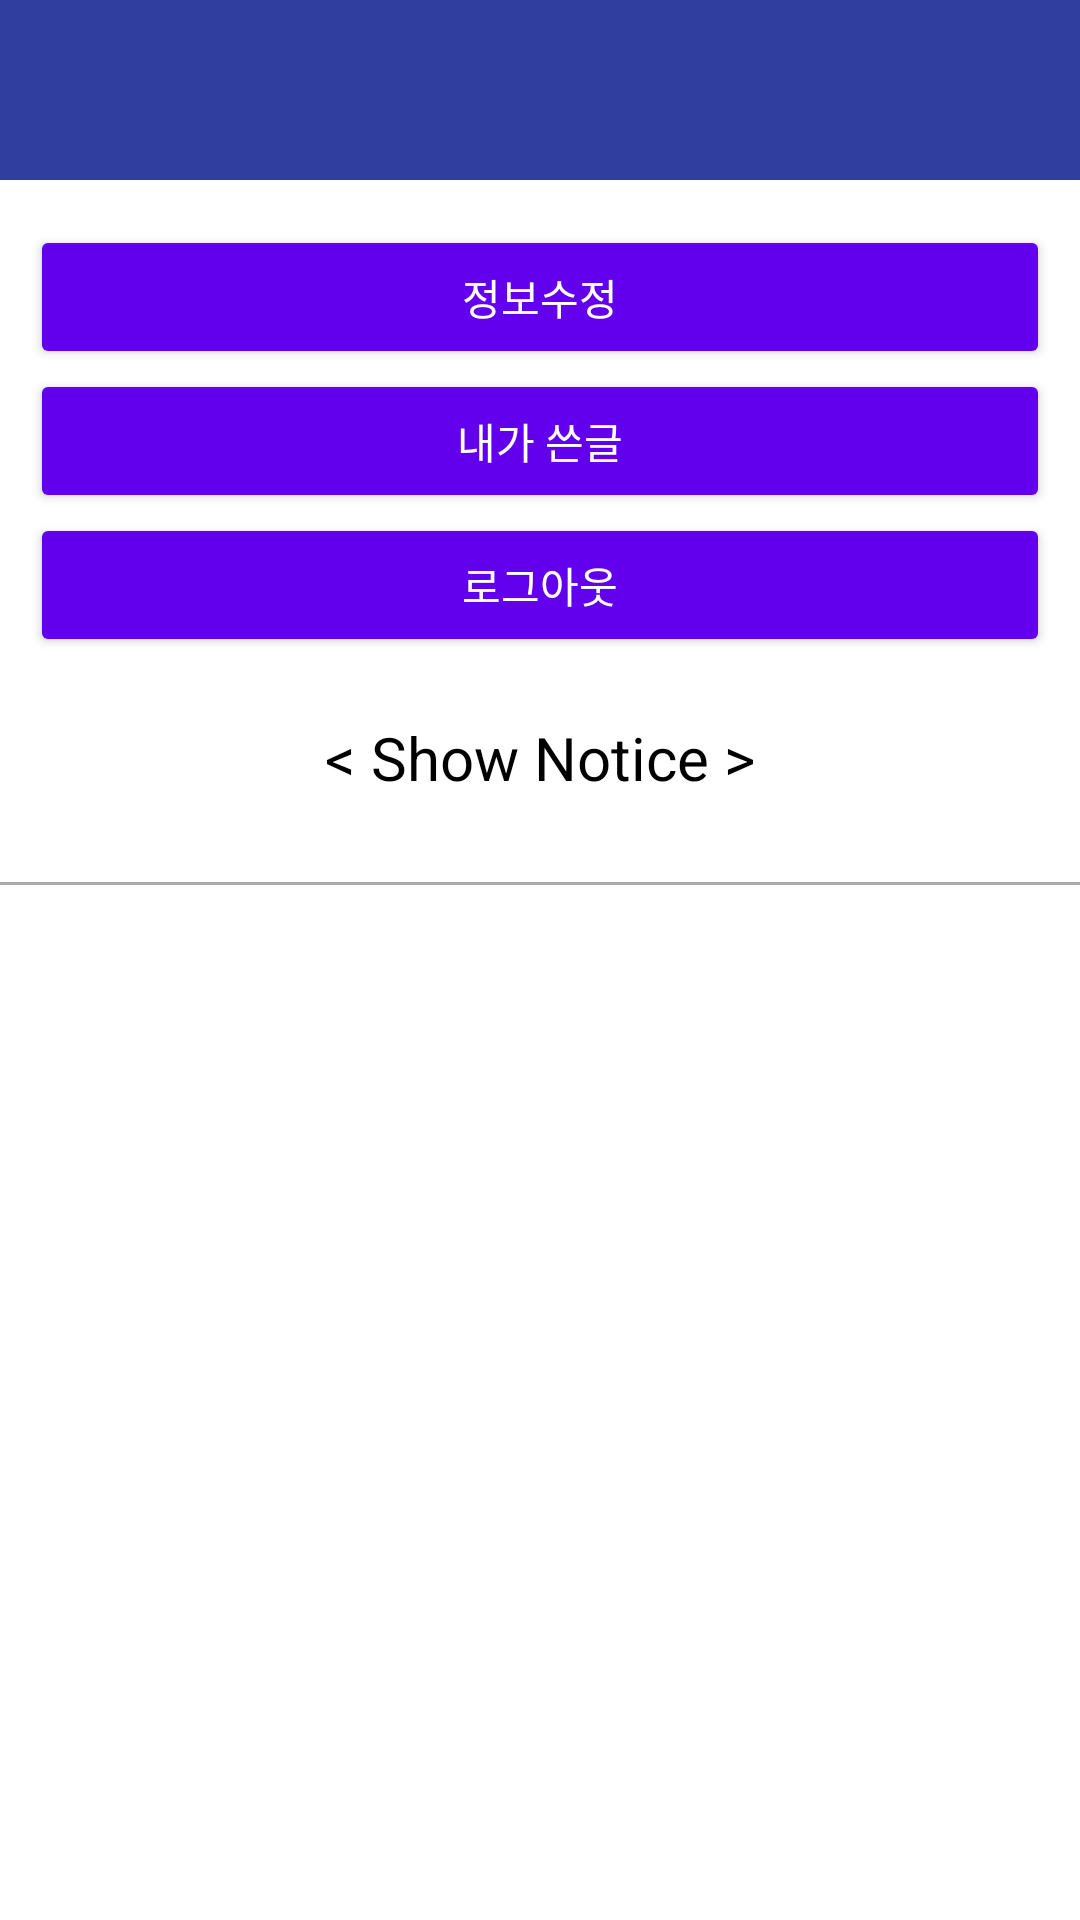

This screen was rendered from an Android layout file. Write that file and the resources it references.
<!-- AndroidManifest.xml: application theme Theme.AppCompat.NoActionBar -->
<!-- res/layout/activity_personal.xml -->
<?xml version="1.0" encoding="utf-8"?>
<LinearLayout xmlns:android="http://schemas.android.com/apk/res/android"
    xmlns:tools="http://schemas.android.com/tools"
    android:layout_width="match_parent"
    android:layout_height="match_parent"
    android:orientation="vertical"
    android:background="@android:color/white"
    tools:context=".Activity.Personal_activity">

    <android.support.v7.widget.Toolbar
        android:id="@+id/personal_toolbar"
        android:minHeight="60dp"
        android:layout_width="match_parent"
        android:layout_height="wrap_content"
        android:background="#303F9F">
    </android.support.v7.widget.Toolbar>

    <Button
        android:layout_marginTop="15dp"
        android:layout_marginLeft="10dp"
        android:layout_marginRight="10dp"
        android:backgroundTint="@color/colorPrimary"
        android:layout_width="match_parent"
        android:layout_height="wrap_content"
        android:text="정보수정"
        android:id="@+id/btn_userinfomodi" />

    <Button
        android:layout_marginLeft="10dp"
        android:layout_marginRight="10dp"
        android:backgroundTint="@color/colorPrimary"
        android:layout_width="fill_parent"
        android:layout_height="wrap_content"
        android:text="내가 쓴글"
        android:id="@+id/btn_myboard" />
    <Button
        android:layout_marginLeft="10dp"
        android:layout_marginRight="10dp"
        android:backgroundTint="@color/colorPrimary"
        android:layout_width="fill_parent"
        android:layout_height="wrap_content"
        android:text="로그아웃"
        android:id="@+id/btn_logout" />

    <TextView
        android:textColor="@android:color/black"
        android:layout_margin="20dp"
        android:textSize="20sp"
        android:gravity="center"
        android:text="&lt; Show Notice &gt;"
        android:layout_width="match_parent"
        android:layout_height="wrap_content" />

    <View
        android:layout_marginTop="8dp"
        android:layout_width="match_parent"
        android:layout_height="1dp"
        android:background="@android:color/darker_gray"></View>

    <android.support.v7.widget.RecyclerView
        android:id="@+id/notice_list"
        android:ellipsize="end"
        android:singleLine="true"
        android:layout_width="match_parent"
        android:layout_height="wrap_content"
         />

</LinearLayout>
<!-- resources referenced by this layout -->
<resources>

  <!-- not gathered from this repository: default colours our renderer supplied (Android Studio template values) -->
  <color name="colorPrimary">#FF6200EE</color>
</resources>
